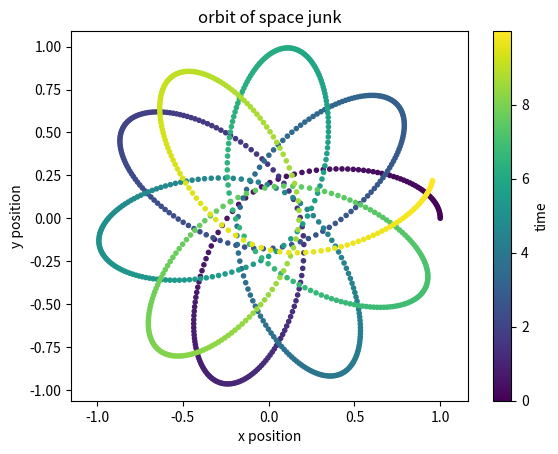

This chart was generated by the following Python code:
#!/usr/bin/env python3
# -*- coding: utf-8 -*-
"""
Created on Mon Oct 15 22:28:51 2018

@author: Matt
"""

#imports
import numpy as np
import matplotlib.pyplot as plt

#initial constant
G=1
M=10
L=2
#functions for dv/dt in x and y direction as given in the textbook
def der2x(x,y):
    """
    Takes the valuses x and y and computes their time derivative in 
    the x direction.
    """
    r=((x**2)+(y**2))**0.5
    ret=(-G*M*x)/((r**2)*((r**2)+(L**2)/4)**0.5)
    return ret
def der2y(x,y):
    """
    same as above but in the y direction
    """
    r=((x**2)+(y**2))**0.5
    ret=(-G*M*y)/((r**2)*((r**2)+(L**2)/4)**0.5)
    return ret

def f(r,t):
    """
    function to amalgamate the 4 derivatives for the integration
    """
    X=r[2]
    Y=r[3]
    vx=r[0]
    vy=r[1]
    dvx=der2x(X,Y)
    dvy=der2y(X,Y)
    dx=vx
    dy=vy
    return np.array([dvx,dvy,dx,dy],float)
#define time steps
a=0
b=10
N=1000
h=(b-a)/N
#define empty arrays to append things into
tpoints=np.arange(a,b,h)
xpoints=[]
ypoints=[]
vxpoints=[]
vypoints=[]
#define initial conditions
x=1
y=0
vx=0
vy=1
#set initial conditions into an array
r=np.array([vx,vy,x,y],float)
#integration loop
for t in tpoints:
    vxpoints.append(r[0])
    vypoints.append(r[1])
    xpoints.append(r[2])
    ypoints.append(r[3])
    k1 = h*f(r,t)
    k2 = h*f(r+0.5*k1,t+0.5*h)
    k3 = h*f(r+0.5*k2,t+0.5*h)
    k4 = h*f(r+k3,t+h)
    r += (k1+2*k2+2*k3+k4)/6
#plot
plt.scatter(xpoints,ypoints,c=tpoints,marker='.',cmap='viridis')
cbar=plt.colorbar()
cbar.set_label('time')
plt.xlabel('x position')
plt.ylabel('y position')
plt.axis("equal")
plt.title('orbit of space junk')
plt.savefig('orbit.png')
